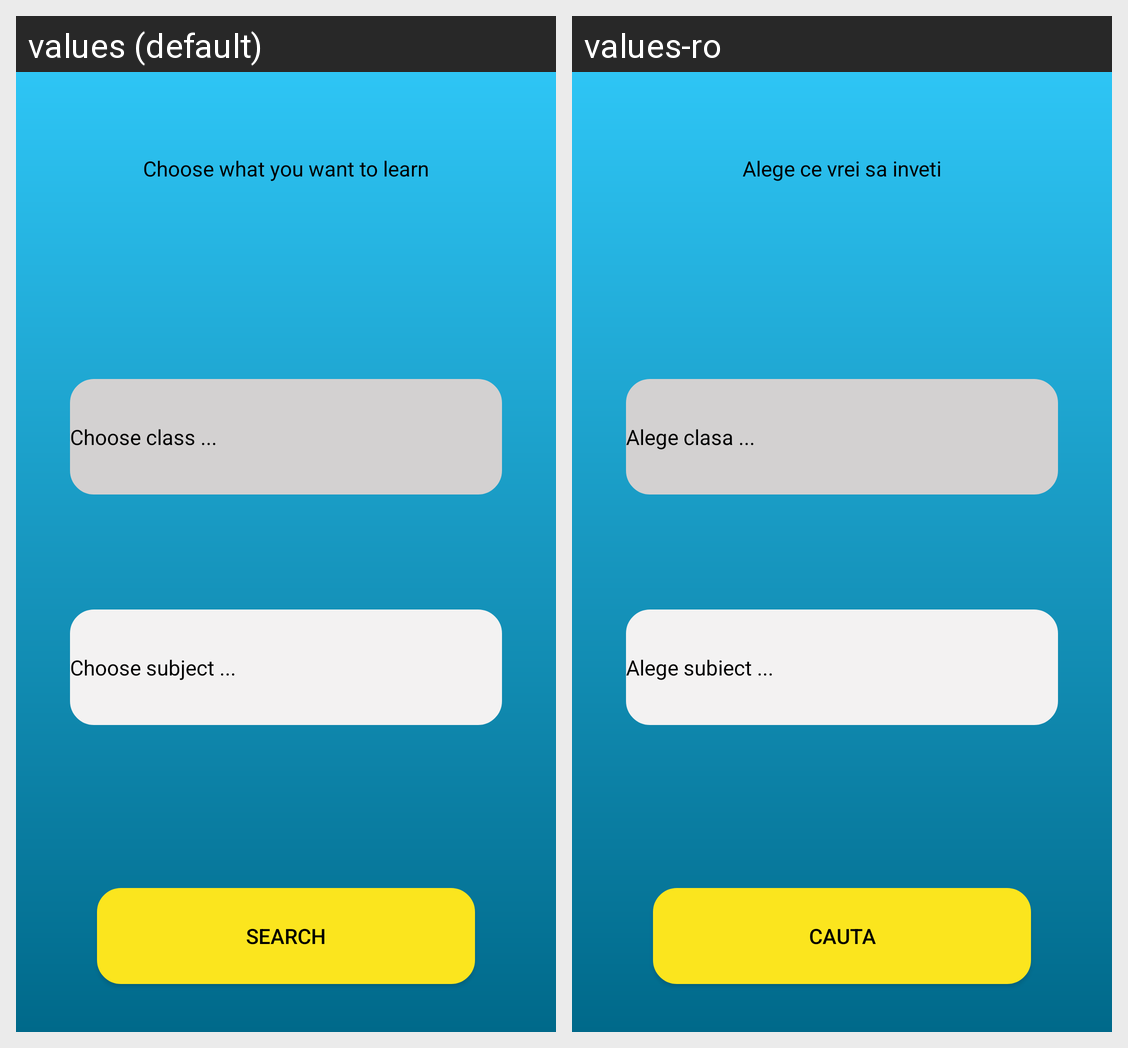

Translations of the strings shown on this Android screen, per locale in the grid:
Android screen res/layout/activity_learn.xml rendered under 2 locales, left to right: values (default), values-ro. Device: Nexus 5 (rendered at 1080×1920; each locale shown at half size, 540×960, under a caption strip naming it); theme Theme.DigiBrainApp.
Strings drawn on this screen, with the default value and each locale's value (text and hints the layout hard-codes, and strings that could not be matched under every locale, appear in the picture but are not listed):

choose_what_you_want_to_learn
  values: Choose what you want to learn
  values-ro: Alege ce vrei sa inveti

choose_class
  values: Choose class ...
  values-ro: Alege clasa ...

choose_subject
  values: Choose subject ...
  values-ro: Alege subiect ...

search
  values: Search
  values-ro: Cauta
